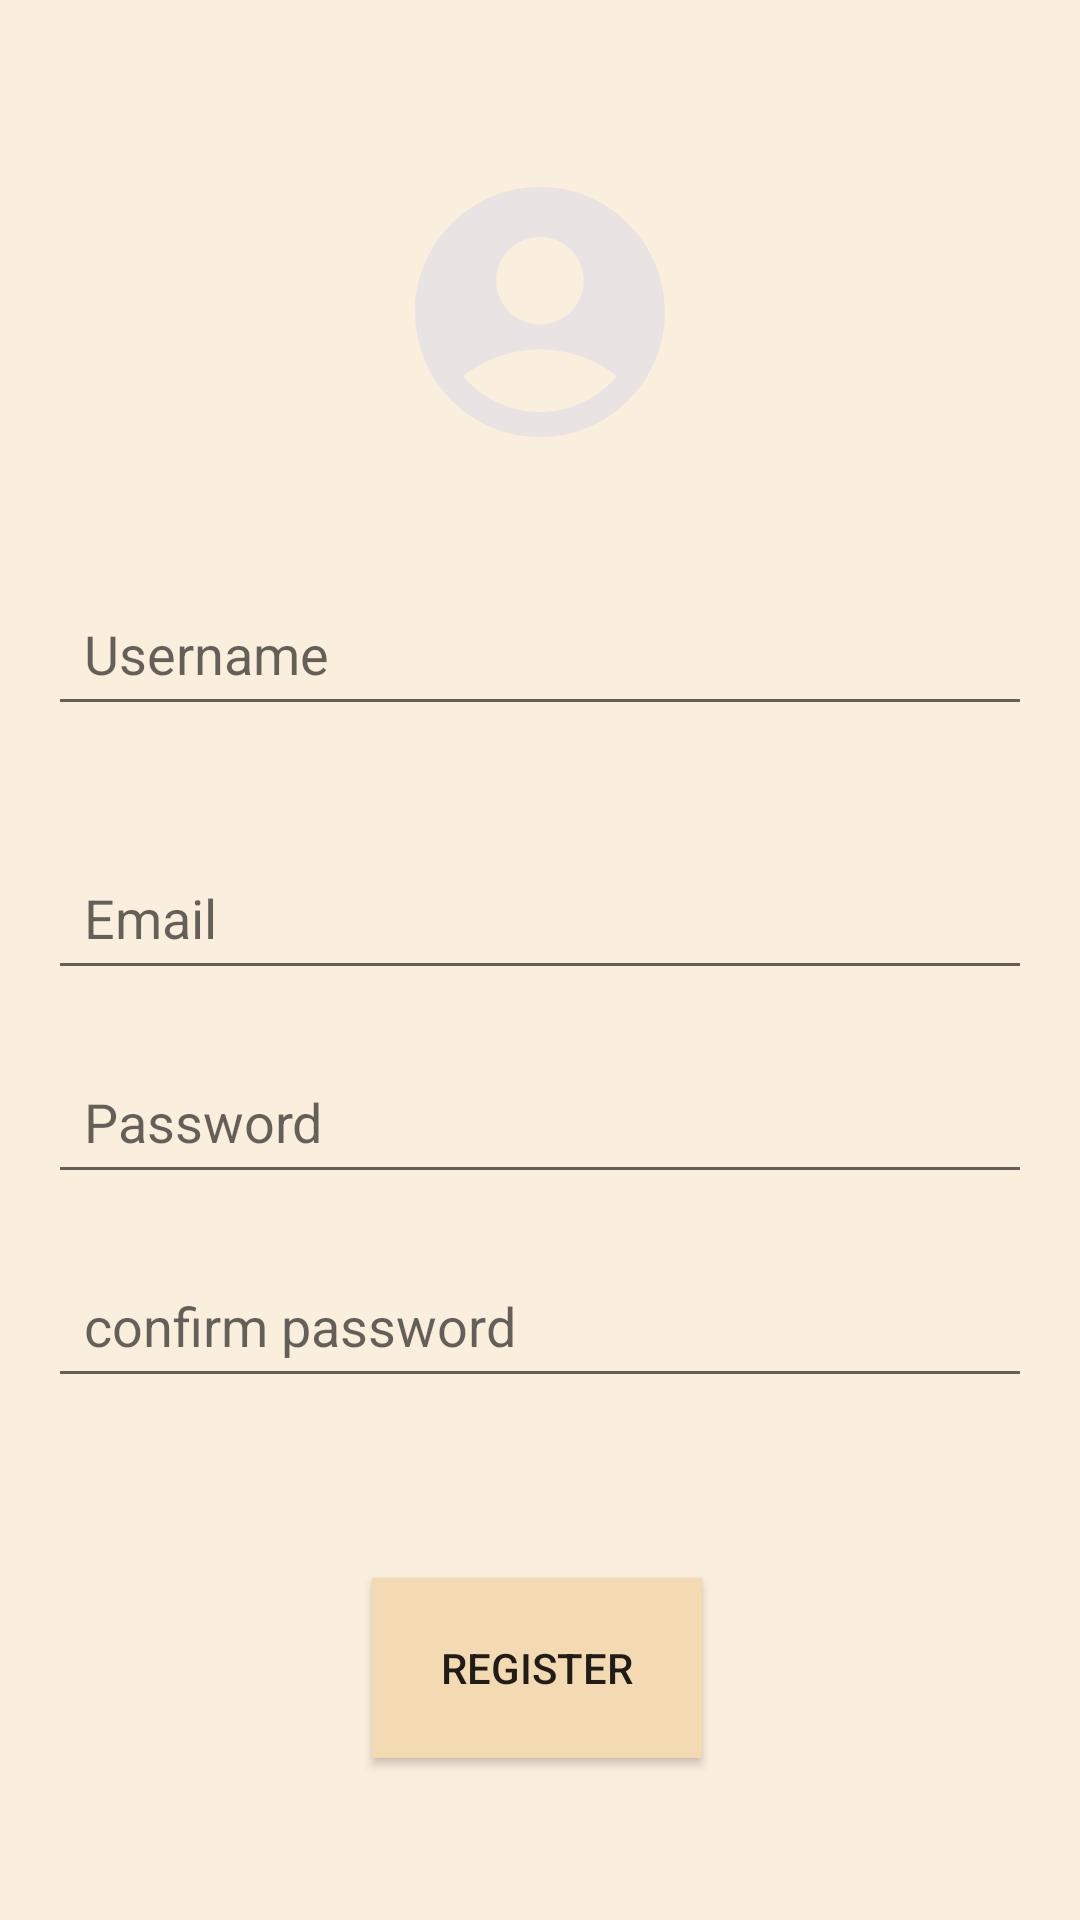

Reconstruct the res/layout file that produces this screen, plus the resources it refers to.
<!-- AndroidManifest.xml: activity theme Theme.MyApplication2 -->
<!-- res/layout/activity_register.xml -->
<RelativeLayout xmlns:android="http://schemas.android.com/apk/res/android"
    xmlns:app="http://schemas.android.com/apk/res-auto"
    xmlns:tools="http://schemas.android.com/tools"
    android:id="@+id/main"
    android:layout_width="match_parent"
    android:layout_height="match_parent"
    tools:context=".RegisterActivity">

    <LinearLayout
        android:layout_width="match_parent"
        android:layout_height="match_parent"
        android:background="#FAEEDD"
        android:gravity="center"
        android:orientation="vertical"
        android:padding="16dp">

        <ImageView
            android:layout_width="wrap_content"
            android:layout_height="wrap_content"
            android:src="@drawable/icon_account_circle" />

        <EditText
            android:id="@+id/username"
            android:layout_width="match_parent"
            android:layout_height="48dp"
            android:layout_marginTop="40dp"
            android:ems="10"
            android:hint="Username"
            android:inputType="textPersonName"
            android:padding="12dp" />

        <EditText
            android:id="@+id/email"
            android:layout_width="match_parent"
            android:layout_height="48dp"
            android:layout_marginTop="40dp"
            android:ems="10"
            android:hint="@string/email"
            android:inputType="textEmailAddress"
            android:padding="12dp" />

        <EditText
            android:id="@+id/password"
            android:layout_width="match_parent"
            android:layout_height="48dp"
            android:layout_marginTop="20dp"
            android:ems="10"
            android:hint="@string/password"
            android:inputType="textPassword"
            android:padding="12dp" />

        <EditText
            android:id="@+id/confirmPassword"
            android:layout_width="match_parent"
            android:layout_height="48dp"
            android:layout_marginTop="20dp"
            android:ems="10"
            android:hint="@string/confirm_password"
            android:inputType="textPassword"
            android:padding="12dp" />

        <Button
            android:id="@+id/register_button"
            android:layout_width="110dp"
            android:layout_height="60dp"
            android:layout_marginStart="155dp"
            android:layout_marginTop="60dp"
            android:layout_marginEnd="156dp"
            android:background="#F4DAB3"
            android:padding="16dp"
            android:text="@string/register"
            android:textSize="14dp"
            app:layout_constraintEnd_toEndOf="parent"
            app:layout_constraintHorizontal_bias="0.508"
            app:layout_constraintStart_toStartOf="parent"
            app:layout_constraintTop_toBottomOf="@+id/login_button"
            tools:ignore="TextSizeCheck" />

    </LinearLayout>
</RelativeLayout>
<!-- resources referenced by this layout -->
<resources>
  <!-- drawable icon_account_circle (drawable) -->
  <vector xmlns:android="http://schemas.android.com/apk/res/android" android:height="100dp" android:tint="#EAE3E3" android:viewportHeight="24" android:viewportWidth="24" android:width="100dp">
        
      <path android:fillColor="@android:color/white" android:pathData="M12,2C6.48,2 2,6.48 2,12s4.48,10 10,10s10,-4.48 10,-10S17.52,2 12,2zM12,6c1.93,0 3.5,1.57 3.5,3.5S13.93,13 12,13s-3.5,-1.57 -3.5,-3.5S10.07,6 12,6zM12,20c-2.03,0 -4.43,-0.82 -6.14,-2.88C7.55,15.8 9.68,15 12,15s4.45,0.8 6.14,2.12C16.43,19.18 14.03,20 12,20z"/>
      
  </vector>
  <string name="confirm_password">confirm password</string>
  <string name="email">Email</string>
  <string name="password">Password</string>
  <string name="register">Register</string>
  <style name="Theme.MyApplication2" parent="Theme.AppCompat.Light.DarkActionBar">
          
          <item name="colorPrimary">@color/colorPrimary</item>
          <item name="colorPrimaryVariant">@color/colorPrimaryVariant</item>
          <item name="colorOnPrimary">@color/colorOnPrimary</item>
          
          <item name="colorSecondary">@color/colorSecondary</item>
          <item name="colorSecondaryVariant">@color/colorSecondaryVariant</item>
          <item name="colorOnSecondary">@color/colorOnSecondary</item>
          
          <item name="android:statusBarColor" tools:targetApi="l">?attr/colorPrimaryVariant</item>
          
      </style>
  <color name="colorPrimary">#6200EE</color>
  <color name="colorPrimaryVariant">#3700B3</color>
  <color name="colorOnPrimary">#FFFFFF</color>
  <color name="colorSecondary">#03DAC5</color>
  <color name="colorSecondaryVariant">#018786</color>
  <color name="colorOnSecondary">#000000</color>
</resources>
